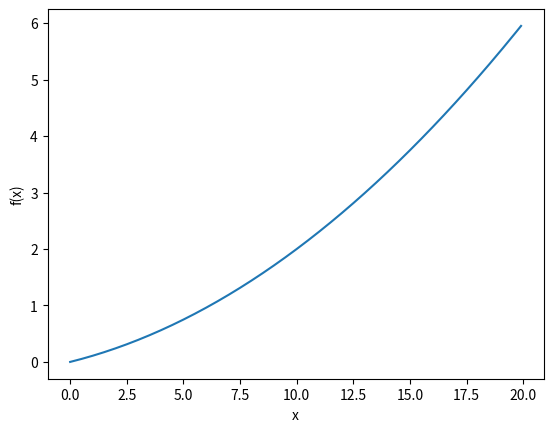

Python code for this plot:
import numpy as np
import matplotlib.pylab as plt

def numerical_diff(f, x):
    h = 1e-4  #0.0001　0になるのを防止する為
    return (f(x+h) - f(x+h) / (2*h))

def function_1(x):
    return 0.01*x**2 + 0.1*x

x = np.arange(0.0, 20.0, 0.1)
y = function_1(x)
plt.xlabel("x")
plt.ylabel("f(x)")
plt.plot(x, y)
plt.show()
